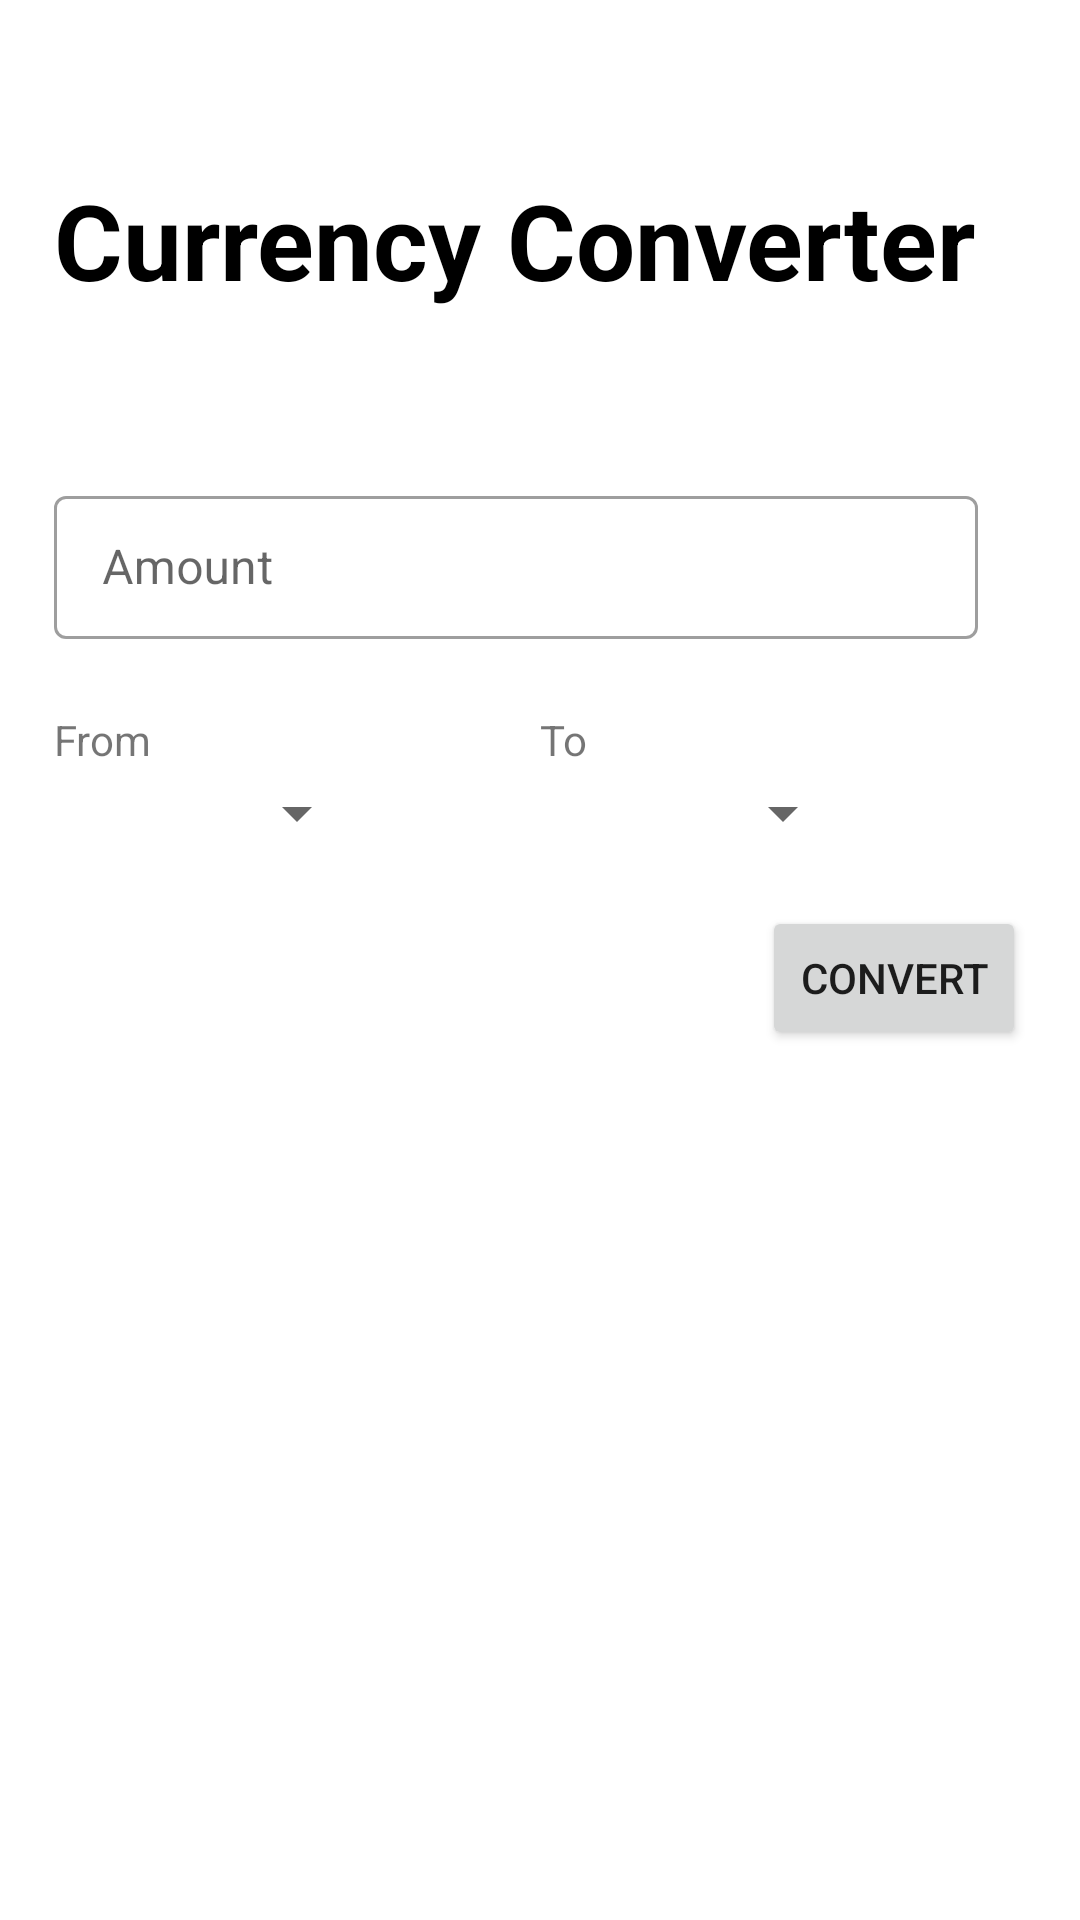

Write the Android layout XML for this screen, with the resource values it uses.
<!-- AndroidManifest.xml: application theme Theme.CurrencyTrack -->
<!-- res/layout/fragment_currency.xml -->
<?xml version="1.0" encoding="utf-8"?>
<androidx.constraintlayout.widget.ConstraintLayout xmlns:android="http://schemas.android.com/apk/res/android"
    xmlns:app="http://schemas.android.com/apk/res-auto"
    xmlns:tools="http://schemas.android.com/tools"
    android:layout_width="match_parent"
    android:layout_height="match_parent">

    <TextView
        android:id="@+id/tvTitle"
        android:layout_width="wrap_content"
        android:layout_height="wrap_content"
        android:text="Currency Converter"
        android:textColor="@color/black"
        android:textSize="35sp"
        android:textStyle="bold"
        app:layout_constraintBottom_toTopOf="@+id/guideline_bottom"
        app:layout_constraintStart_toStartOf="@id/guideline_start"
        app:layout_constraintTop_toTopOf="parent" />

    <com.google.android.material.textfield.TextInputLayout
        android:id="@+id/tilFrom"
        style="@style/Widget.MaterialComponents.TextInputLayout.OutlinedBox.Dense"
        android:layout_width="0dp"
        android:layout_height="wrap_content"
        android:layout_marginEnd="16dp"
        android:hint="Amount"
        app:layout_constraintEnd_toEndOf="@id/guideline_end"
        app:layout_constraintStart_toStartOf="@id/guideline_start"
        app:layout_constraintTop_toBottomOf="@id/guideline_bottom">

        <com.google.android.material.textfield.TextInputEditText
            android:id="@+id/etFrom"
            android:layout_width="match_parent"
            android:layout_height="match_parent"
            android:inputType="numberDecimal" />

    </com.google.android.material.textfield.TextInputLayout>

    <TextView
        android:id="@+id/tvFrom"
        android:layout_width="wrap_content"
        android:layout_height="wrap_content"
        android:layout_marginTop="24dp"
        android:text="From"
        app:layout_constraintStart_toStartOf="@+id/tilFrom"
        app:layout_constraintTop_toBottomOf="@id/tilFrom" />

    <TextView
        android:id="@+id/tvTo"
        android:layout_width="wrap_content"
        android:layout_height="wrap_content"
        android:text="To"
        app:layout_constraintStart_toStartOf="@id/guideline_middle"
        app:layout_constraintTop_toTopOf="@id/tvFrom" />

    <Spinner
        android:id="@+id/spFromCurrency"
        android:layout_width="wrap_content"
        android:layout_height="wrap_content"
        android:padding="15dp"
        app:layout_constraintEnd_toEndOf="@id/guideline_middle"
        app:layout_constraintStart_toStartOf="@id/guideline_start"
        app:layout_constraintTop_toBottomOf="@+id/tvFrom" />

    <Spinner
        android:id="@+id/spToCurrency"
        android:layout_width="wrap_content"
        android:layout_height="wrap_content"
        android:padding="15dp"
        app:layout_constraintEnd_toEndOf="@id/guideline_end"
        app:layout_constraintStart_toStartOf="@id/tvTo"
        app:layout_constraintTop_toBottomOf="@+id/tvTo" />

    <Button
        android:id="@+id/btnConvert"
        android:layout_width="wrap_content"
        android:layout_height="wrap_content"
        android:layout_marginTop="16dp"
        android:text="Convert"
        app:background="@color/black"
        app:layout_constraintEnd_toEndOf="@id/guideline_end"
        app:layout_constraintTop_toBottomOf="@+id/spToCurrency" />

    <TextView
        android:id="@+id/tvResult"
        android:layout_width="0dp"
        android:layout_height="wrap_content"
        android:layout_marginEnd="16dp"
        android:textColor="@color/black"
        app:layout_constraintBottom_toBottomOf="@+id/btnConvert"
        app:layout_constraintEnd_toStartOf="@+id/btnConvert"
        app:layout_constraintStart_toStartOf="@id/guideline_start"
        app:layout_constraintTop_toTopOf="@+id/btnConvert"
        tools:text="10 EUR = 15.0 USD" />

    <TextView
        android:id="@+id/tvDate"
        android:layout_width="0dp"
        android:layout_height="wrap_content"
        android:layout_marginBottom="24dp"
        android:textColor="@color/black"
        android:textStyle="italic"
        app:layout_constraintBottom_toBottomOf="parent"
        app:layout_constraintEnd_toEndOf="@id/guideline_end"
        app:layout_constraintStart_toStartOf="@id/guideline_start"

        tools:text="Date: 2022-08-17" />

    <ProgressBar
        android:id="@+id/progressBar"
        android:layout_width="wrap_content"
        android:layout_height="wrap_content"
        android:visibility="gone"
        app:layout_constraintBottom_toBottomOf="@+id/btnConvert"
        app:layout_constraintEnd_toStartOf="@+id/btnConvert"
        app:layout_constraintStart_toStartOf="@id/guideline_start"
        app:layout_constraintTop_toTopOf="@+id/btnConvert"
        tools:visibility="visible" />

    <androidx.constraintlayout.widget.Guideline
        android:id="@+id/guideline_bottom"
        android:layout_width="wrap_content"
        android:layout_height="wrap_content"
        android:orientation="horizontal"
        app:layout_constraintGuide_percent="0.25" />

    <androidx.constraintlayout.widget.Guideline
        android:id="@+id/guideline_start"
        android:layout_width="wrap_content"
        android:layout_height="wrap_content"
        android:orientation="vertical"
        app:layout_constraintGuide_percent="0.05" />

    <androidx.constraintlayout.widget.Guideline
        android:id="@+id/guideline_middle"
        android:layout_width="wrap_content"
        android:layout_height="wrap_content"
        android:orientation="vertical"
        app:layout_constraintGuide_percent="0.5" />

    <androidx.constraintlayout.widget.Guideline
        android:id="@+id/guideline_end"
        android:layout_width="wrap_content"
        android:layout_height="wrap_content"
        android:orientation="vertical"
        app:layout_constraintGuide_percent="0.95" />

    <androidx.constraintlayout.widget.Guideline
        android:id="@+id/guideline_top"
        android:layout_width="wrap_content"
        android:layout_height="wrap_content"
        android:orientation="horizontal"
        app:layout_constraintGuide_percent="0.05" />

</androidx.constraintlayout.widget.ConstraintLayout>
<!-- resources referenced by this layout -->
<resources>
  <color name="black">#FF000000</color>
  <style name="Theme.CurrencyTrack" parent="Theme.MaterialComponents.DayNight.DarkActionBar">
          
          <item name="colorPrimary">@color/purple_500</item>
          <item name="colorPrimaryVariant">@color/purple_700</item>
          <item name="colorOnPrimary">@color/white</item>
          
          <item name="colorSecondary">@color/teal_200</item>
          <item name="colorSecondaryVariant">@color/teal_700</item>
          <item name="colorOnSecondary">@color/black</item>
          
          <item name="android:statusBarColor" tools:targetApi="l">?attr/colorPrimaryVariant</item>
          
      </style>
  <color name="purple_500">#FF6200EE</color>
  <color name="purple_700">#FF3700B3</color>
  <color name="white">#FFFFFFFF</color>
  <color name="teal_200">#FF03DAC5</color>
  <color name="teal_700">#FF018786</color>
</resources>
